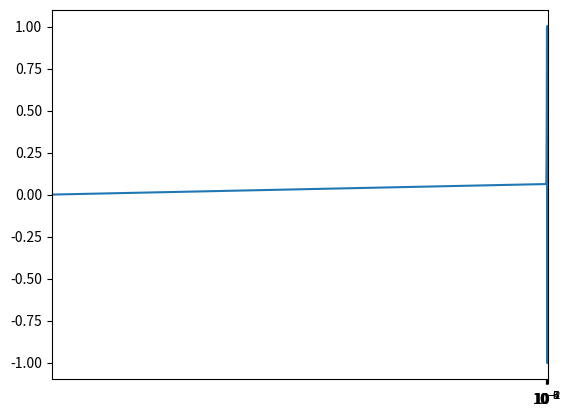

This chart was generated by the following Python code:
import numpy as np  # numpyをインポート
import matplotlib.pyplot as plt  # matplotlibをインポート

### 量子化(離散化) ###
f_s = 44100  # サンプリングレート f_s[Hz] (任意)
t_fin = 1  # 収録終了時刻 [s] (任意)
dt = 1/f_s  # サンプリング周期 dt[s]
N = int(f_s * t_fin)  # サンプル数 [個]

### 入力信号 y(t) ###
f0 = 440  # 周波数 f0[Hz]
t = np.arange(0, t_fin, dt)  # 離散時間 t[s]
y = np.sin(2*np.pi*f0*t)  # y(t) を生成

### y(t) のグラフ ###
plt.plot(t, y)  # y-t グラフのプロット
plt.xlim(0, 10*10**-3)  # 横軸に関する描画範囲指定
plt.show()  # グラフの表示

### FFT: tの関数をfの関数にする ###
y_fft = np.fft.fft(y)  # 離散フーリエ変換
freq = np.fft.fftfreq(N, d=dt)  # 周波数を割り当てる（※後述）
Amp = abs(y_fft/(N/2))  # 音の大きさ（振幅の大きさ）

### 音波のスペクトル ###
plt.plot(freq[1:int(N/2)], Amp[1:int(N/2)])  # A-f グラフのプロット
plt.xscale("log")  # 横軸を対数軸にセット
plt.show()
